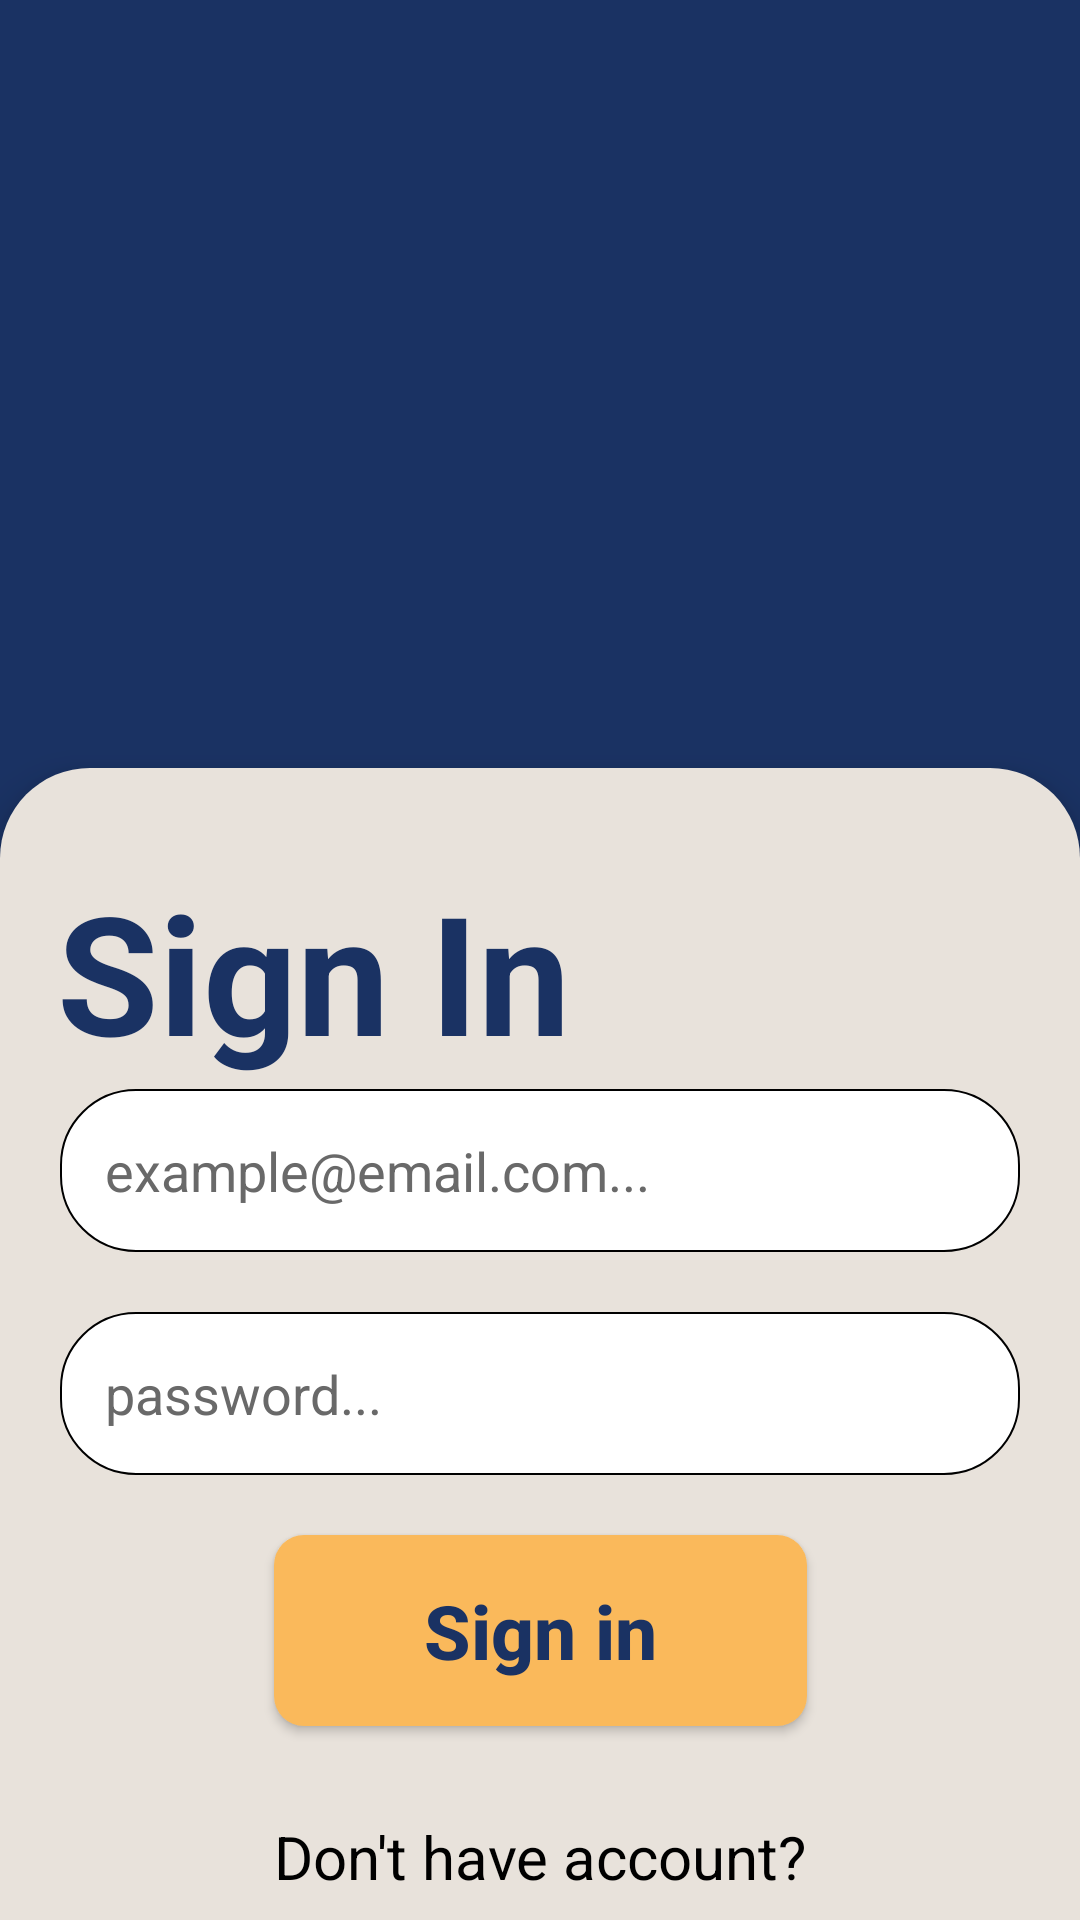

Reconstruct the res/layout file that produces this screen, plus the resources it refers to.
<!-- AndroidManifest.xml: application theme Theme.NChat -->
<!-- res/layout/activity_sign_in.xml -->
<?xml version="1.0" encoding="utf-8"?>
<androidx.constraintlayout.widget.ConstraintLayout xmlns:android="http://schemas.android.com/apk/res/android"
    xmlns:app="http://schemas.android.com/apk/res-auto"
    xmlns:tools="http://schemas.android.com/tools"
    android:id="@+id/main"
    android:layout_width="match_parent"
    android:layout_height="match_parent"
    android:background="@color/primary_colour"
    tools:context=".SignInActivity">

    <androidx.constraintlayout.widget.ConstraintLayout
        android:id="@+id/mainLayout"
        android:layout_width="match_parent"
        android:layout_height="0dp"
        android:background="@drawable/top_curved_container_background"
        app:layout_constraintBottom_toBottomOf="parent"
        app:layout_constraintEnd_toEndOf="parent"
        app:layout_constraintHeight_percent="0.6"
        app:layout_constraintStart_toStartOf="parent"
        android:elevation="8dp"
        >


        <TextView
            android:layout_width="wrap_content"
            android:layout_height="wrap_content"
            android:text="Sign In"
            android:textColor="@color/primary_colour"
            android:textSize="55sp"
            android:textStyle="bold"
            app:layout_constraintBottom_toBottomOf="parent"
            app:layout_constraintEnd_toEndOf="parent"
            app:layout_constraintStart_toStartOf="parent"
            app:layout_constraintTop_toTopOf="parent"
            app:layout_constraintVertical_bias="0.1"
            app:layout_constraintHorizontal_bias="0.1"
            />

        <EditText
            android:id="@+id/emailEditText"
            android:layout_width="match_parent"
            android:layout_height="wrap_content"
            android:layout_margin="20dp"
            android:background="@drawable/edittext_background"
            android:hint="example@email.com..."
            android:padding="15dp"
            android:textColor="@color/black"
            android:textColorHint="#696969"
            app:layout_constraintEnd_toEndOf="parent"
            app:layout_constraintStart_toStartOf="parent"
            app:layout_constraintTop_toTopOf="parent"
            app:layout_constraintVertical_bias="0.3"
            app:layout_constraintBottom_toBottomOf="parent"
            />

        <EditText
            android:id="@+id/passwordEditText"
            android:layout_width="match_parent"
            android:layout_height="wrap_content"
            android:layout_margin="20dp"
            android:background="@drawable/edittext_background"
            android:hint="password..."
            android:padding="15dp"
            android:textColor="@color/black"
            android:textColorHint="#696969"
            app:layout_constraintEnd_toEndOf="parent"
            app:layout_constraintStart_toStartOf="parent"
            app:layout_constraintTop_toBottomOf="@id/emailEditText" />

        <androidx.appcompat.widget.AppCompatButton
            android:id="@+id/signInButton"
            android:layout_width="wrap_content"
            android:layout_height="wrap_content"
            android:paddingHorizontal="50dp"
            android:paddingVertical="15dp"
            android:text="Sign in"
            android:textAllCaps="false"
            android:textColor="@color/primary_colour"
            android:background="@drawable/button_background"
            android:textSize="25sp"
            android:textStyle="bold"
            app:cornerRadius="10dp"
            android:layout_margin="20dp"
            app:layout_constraintEnd_toEndOf="parent"
            app:layout_constraintStart_toStartOf="parent"
            app:layout_constraintTop_toBottomOf="@id/passwordEditText" />

        <TextView
            android:id="@+id/textView"
            android:layout_width="wrap_content"
            android:layout_height="wrap_content"
            android:text="Don't have account?"
            android:textColor="@color/black"
            android:textSize="20sp"
            android:layout_marginVertical="30dp"
            app:layout_constraintEnd_toEndOf="parent"
            app:layout_constraintStart_toStartOf="parent"
            app:layout_constraintTop_toBottomOf="@id/signInButton" />

        <TextView
            android:id="@+id/signUpTextView"
            android:layout_width="wrap_content"
            android:layout_height="wrap_content"
            android:text="Sign up"
            android:textColor="@color/primary_colour"
            android:textSize="22sp"
            android:textStyle="bold"
            android:padding="20dp"
            app:layout_constraintHorizontal_bias="0.6"
            app:layout_constraintEnd_toEndOf="parent"
            app:layout_constraintStart_toStartOf="parent"
            app:layout_constraintTop_toBottomOf="@id/textView" />

    </androidx.constraintlayout.widget.ConstraintLayout>

</androidx.constraintlayout.widget.ConstraintLayout>
<!-- resources referenced by this layout -->
<resources>
  <color name="black">#FF000000</color>
  <color name="primary_colour">#1A3263</color>
  <!-- drawable button_background (drawable) -->
  <?xml version="1.0" encoding="utf-8"?>
  <shape xmlns:android="http://schemas.android.com/apk/res/android"
      android:shape="rectangle">
      <solid android:color="@color/CTA_colour" />
      <corners android:radius="10dp" />
  </shape>
  <!-- drawable edittext_background (drawable) -->
  <?xml version="1.0" encoding="utf-8"?>
  <shape xmlns:android="http://schemas.android.com/apk/res/android">
      <solid android:color="#FFFFFF" />
      <corners android:radius="25dp" />
      <stroke
          android:width="0.5dp"
          android:color="@color/black" />
  </shape>
  <!-- drawable top_curved_container_background (drawable) -->
  <?xml version="1.0" encoding="utf-8"?>
  <shape xmlns:android="http://schemas.android.com/apk/res/android"
      android:shape="rectangle">
      <solid android:color="@color/light_colour" />
      <corners
          android:topLeftRadius="30dp"
          android:topRightRadius="30dp" />
  </shape>
  <style name="Theme.NChat" parent="Base.Theme.NChat" />
  <color name="CTA_colour">#FAB95B</color>
  <color name="light_colour">#E8E2DB</color>
  <style name="Base.Theme.NChat" parent="Theme.Material3.DayNight.NoActionBar">
          
  
      </style>
</resources>
